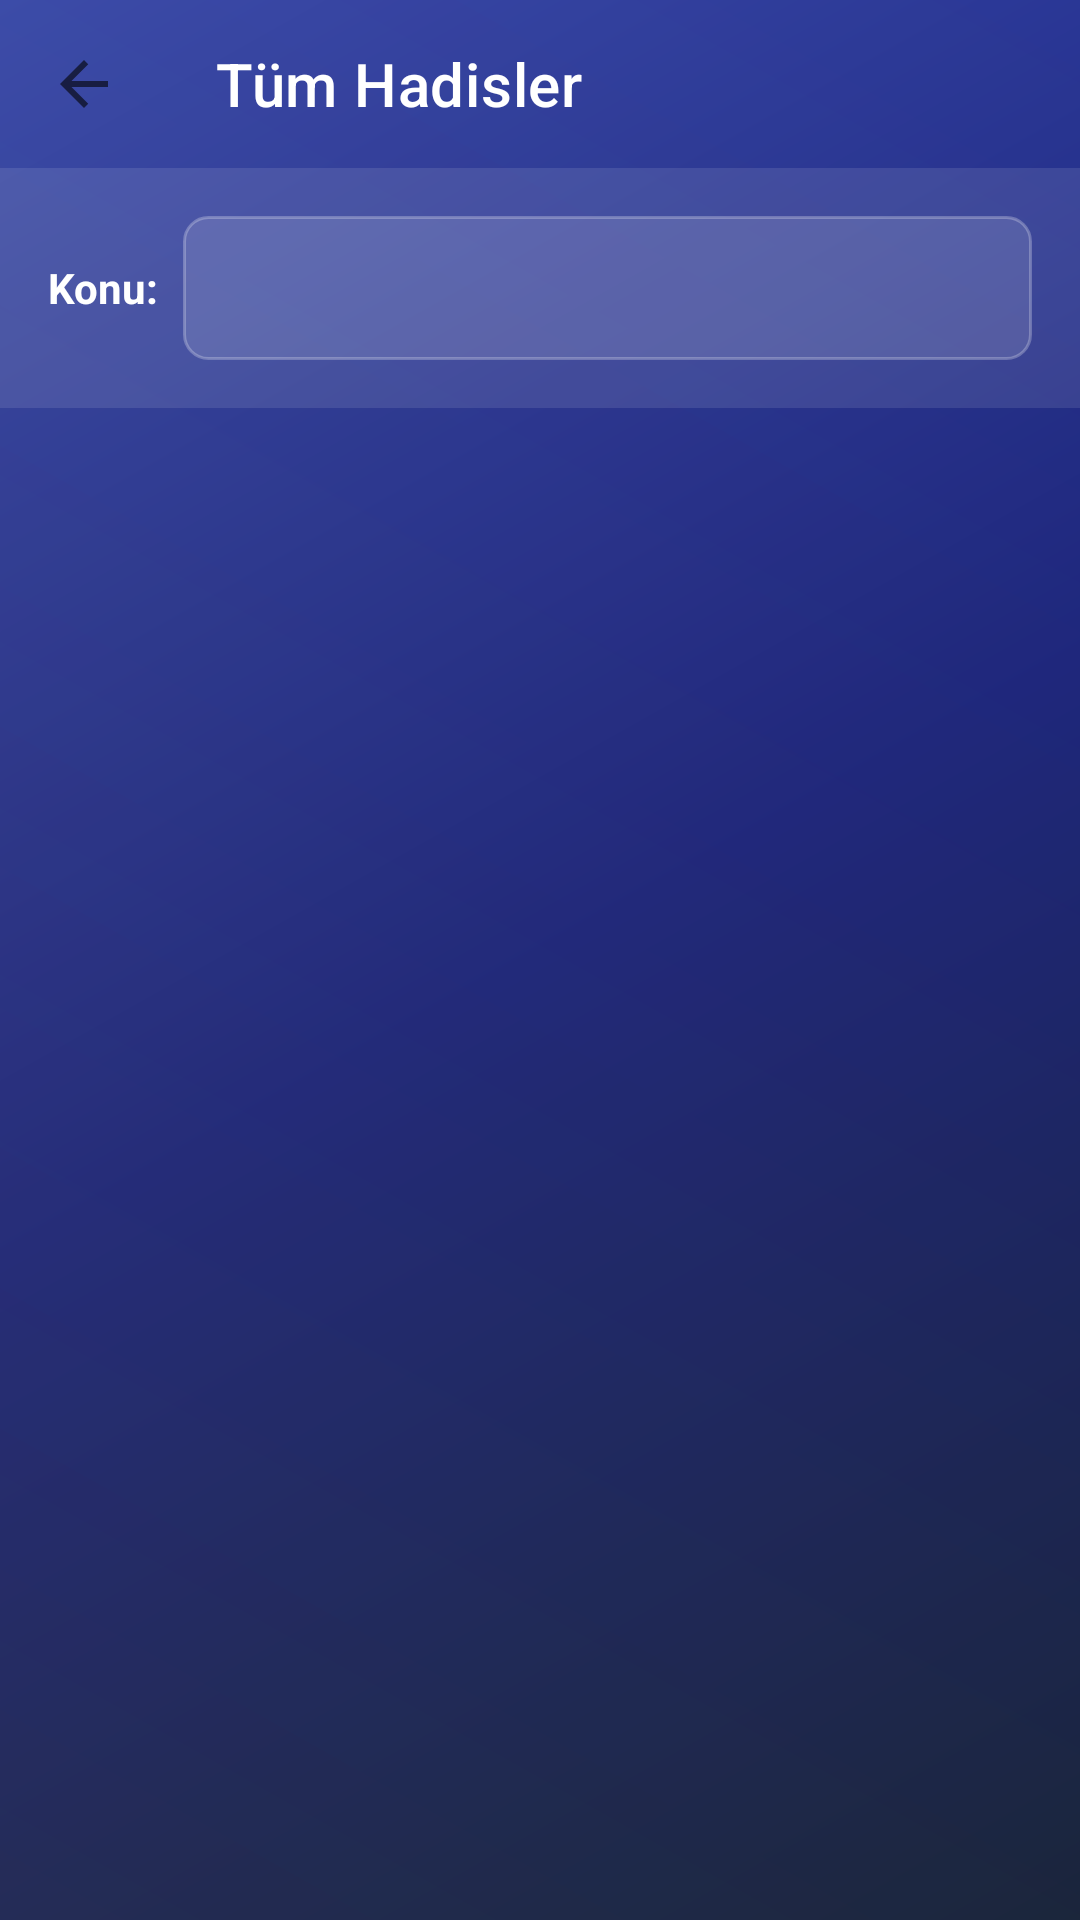

Layout XML and referenced resources for this Android screen:
<!-- AndroidManifest.xml: application theme Theme.HadisimVar -->
<!-- res/layout/activity_all_hadiths.xml -->
<?xml version="1.0" encoding="utf-8"?>
<androidx.constraintlayout.widget.ConstraintLayout xmlns:android="http://schemas.android.com/apk/res/android"
    xmlns:app="http://schemas.android.com/apk/res-auto"
    xmlns:tools="http://schemas.android.com/tools" android:layout_width="match_parent" android:layout_height="match_parent" android:background="@drawable/bg_main_gradient" tools:context=".ui.allhadiths.AllHadithsActivity">

    <androidx.appcompat.widget.Toolbar android:id="@+id/toolbar" android:layout_width="match_parent" android:layout_height="?attr/actionBarSize" android:elevation="0dp" app:layout_constraintTop_toTopOf="parent" app:title="Tüm Hadisler" app:titleTextColor="@color/white" app:navigationIcon="@drawable/ic_arrow_back" app:navigationIconTint="@color/white"/>

    <LinearLayout android:id="@+id/filterContainer" android:layout_width="match_parent" android:layout_height="wrap_content" android:orientation="horizontal" android:padding="16dp" android:gravity="center_vertical" android:background="#1affffff" app:layout_constraintTop_toBottomOf="@id/toolbar">

        <TextView android:layout_width="wrap_content" android:layout_height="wrap_content" android:text="Konu:" android:textColor="@color/white" android:textStyle="bold" android:layout_marginEnd="8dp"/>

        <Spinner android:id="@+id/spinnerTopics" android:layout_width="0dp" android:layout_weight="1" android:layout_height="wrap_content" android:background="@drawable/bg_spinner" android:minHeight="48dp" />

    </LinearLayout>

    
    <ProgressBar android:id="@+id/progressBar" android:layout_width="wrap_content" android:layout_height="wrap_content" android:visibility="gone" app:layout_constraintTop_toBottomOf="@id/filterContainer" app:layout_constraintBottom_toBottomOf="parent" app:layout_constraintStart_toStartOf="parent" app:layout_constraintEnd_toEndOf="parent" />

    
    <TextView android:id="@+id/tvEmpty" android:layout_width="wrap_content" android:layout_height="wrap_content" android:text="Henüz hadis bulunamadı." android:textColor="@color/white" android:textSize="16sp" android:visibility="gone" app:layout_constraintTop_toBottomOf="@id/filterContainer" app:layout_constraintBottom_toBottomOf="parent" app:layout_constraintStart_toStartOf="parent" app:layout_constraintEnd_toEndOf="parent" />

    <androidx.recyclerview.widget.RecyclerView android:id="@+id/recyclerView" android:layout_width="match_parent" android:layout_height="0dp" android:clipToPadding="false" android:paddingTop="8dp" android:paddingBottom="60dp" app:layout_constraintBottom_toTopOf="@id/adBannerContainer" app:layout_constraintTop_toBottomOf="@id/filterContainer" />

    
    
    
    <FrameLayout android:id="@+id/adBannerContainer" android:layout_width="match_parent" android:layout_height="wrap_content" android:background="#20000000" app:layout_constraintBottom_toBottomOf="parent" app:layout_constraintStart_toStartOf="parent" app:layout_constraintEnd_toEndOf="parent" />

</androidx.constraintlayout.widget.ConstraintLayout>
<!-- resources referenced by this layout -->
<resources>
  <color name="white">#FFFFFFFF</color>
  <!-- drawable bg_main_gradient (drawable) -->
  <?xml version="1.0" encoding="utf-8"?>
  <layer-list xmlns:android="http://schemas.android.com/apk/res/android">
      <item>
          <shape android:shape="rectangle">
              <gradient android:startColor="@color/gradient_start" android:centerColor="@color/gradient_center" android:endColor="@color/gradient_end" android:angle="135" android:type="linear" />
          </shape>
      </item>
      
      <item>
          <shape android:shape="rectangle">
              <gradient android:startColor="#12FFD700" android:endColor="#00FFD700" android:angle="45" android:type="linear" />
          </shape>
      </item>
  </layer-list>
  <!-- drawable bg_spinner (drawable) -->
  <?xml version="1.0" encoding="utf-8"?>
  <shape xmlns:android="http://schemas.android.com/apk/res/android">
      <solid android:color="#20FFFFFF"/>
      <corners android:radius="8dp"/>
      <stroke android:width="1dp" android:color="#40FFFFFF"/>
  </shape>
  <!-- drawable ic_arrow_back (drawable) -->
  <vector xmlns:android="http://schemas.android.com/apk/res/android" android:width="24dp" android:height="24dp" android:viewportWidth="24" android:viewportHeight="24" android:tint="?attr/colorControlNormal">
      <path android:fillColor="@android:color/white" android:pathData="M20,11H7.83l5.59,-5.59L12,4l-8,8 8,8 1.41,-1.41L7.83,13H20v-2z"/>
  </vector>
  <color name="gradient_start">#0D1B3E</color>
  <color name="gradient_center">#1A237E</color>
  <color name="gradient_end">#3949AB</color>
  <color name="mistik_accent">#FFD700</color>
  <color name="mistik_accent_dark">#FF8F00</color>
  <color name="mistik_primary_dark">#0D1B3E</color>
  <style name="WindowAnimationStyle" parent="@android:style/Animation.Activity">
          <item name="android:activityOpenEnterAnimation">@anim/slide_in_right</item>
          <item name="android:activityOpenExitAnimation">@anim/slide_out_left</item>
          <item name="android:activityCloseEnterAnimation">@anim/slide_in_left</item>
          <item name="android:activityCloseExitAnimation">@anim/slide_out_right</item>
      </style>
  <style name="Widget.App.Button" parent="Widget.MaterialComponents.Button">
          <item name="cornerRadius">14dp</item>
          <item name="android:textAllCaps">false</item>
      </style>
  <style name="Widget.App.CardView" parent="Widget.MaterialComponents.CardView">
          <item name="cardCornerRadius">20dp</item>
          <item name="cardElevation">8dp</item>
      </style>
  <style name="Widget.App.FAB" parent="Widget.MaterialComponents.FloatingActionButton">
          <item name="elevation">8dp</item>
          <item name="borderWidth">0dp</item>
      </style>
  <color name="mistik_background">#0D1B3E</color>
  <color name="mistik_surface">#1A237E</color>
  <color name="mistik_on_background">#E8EAF6</color>
</resources>
